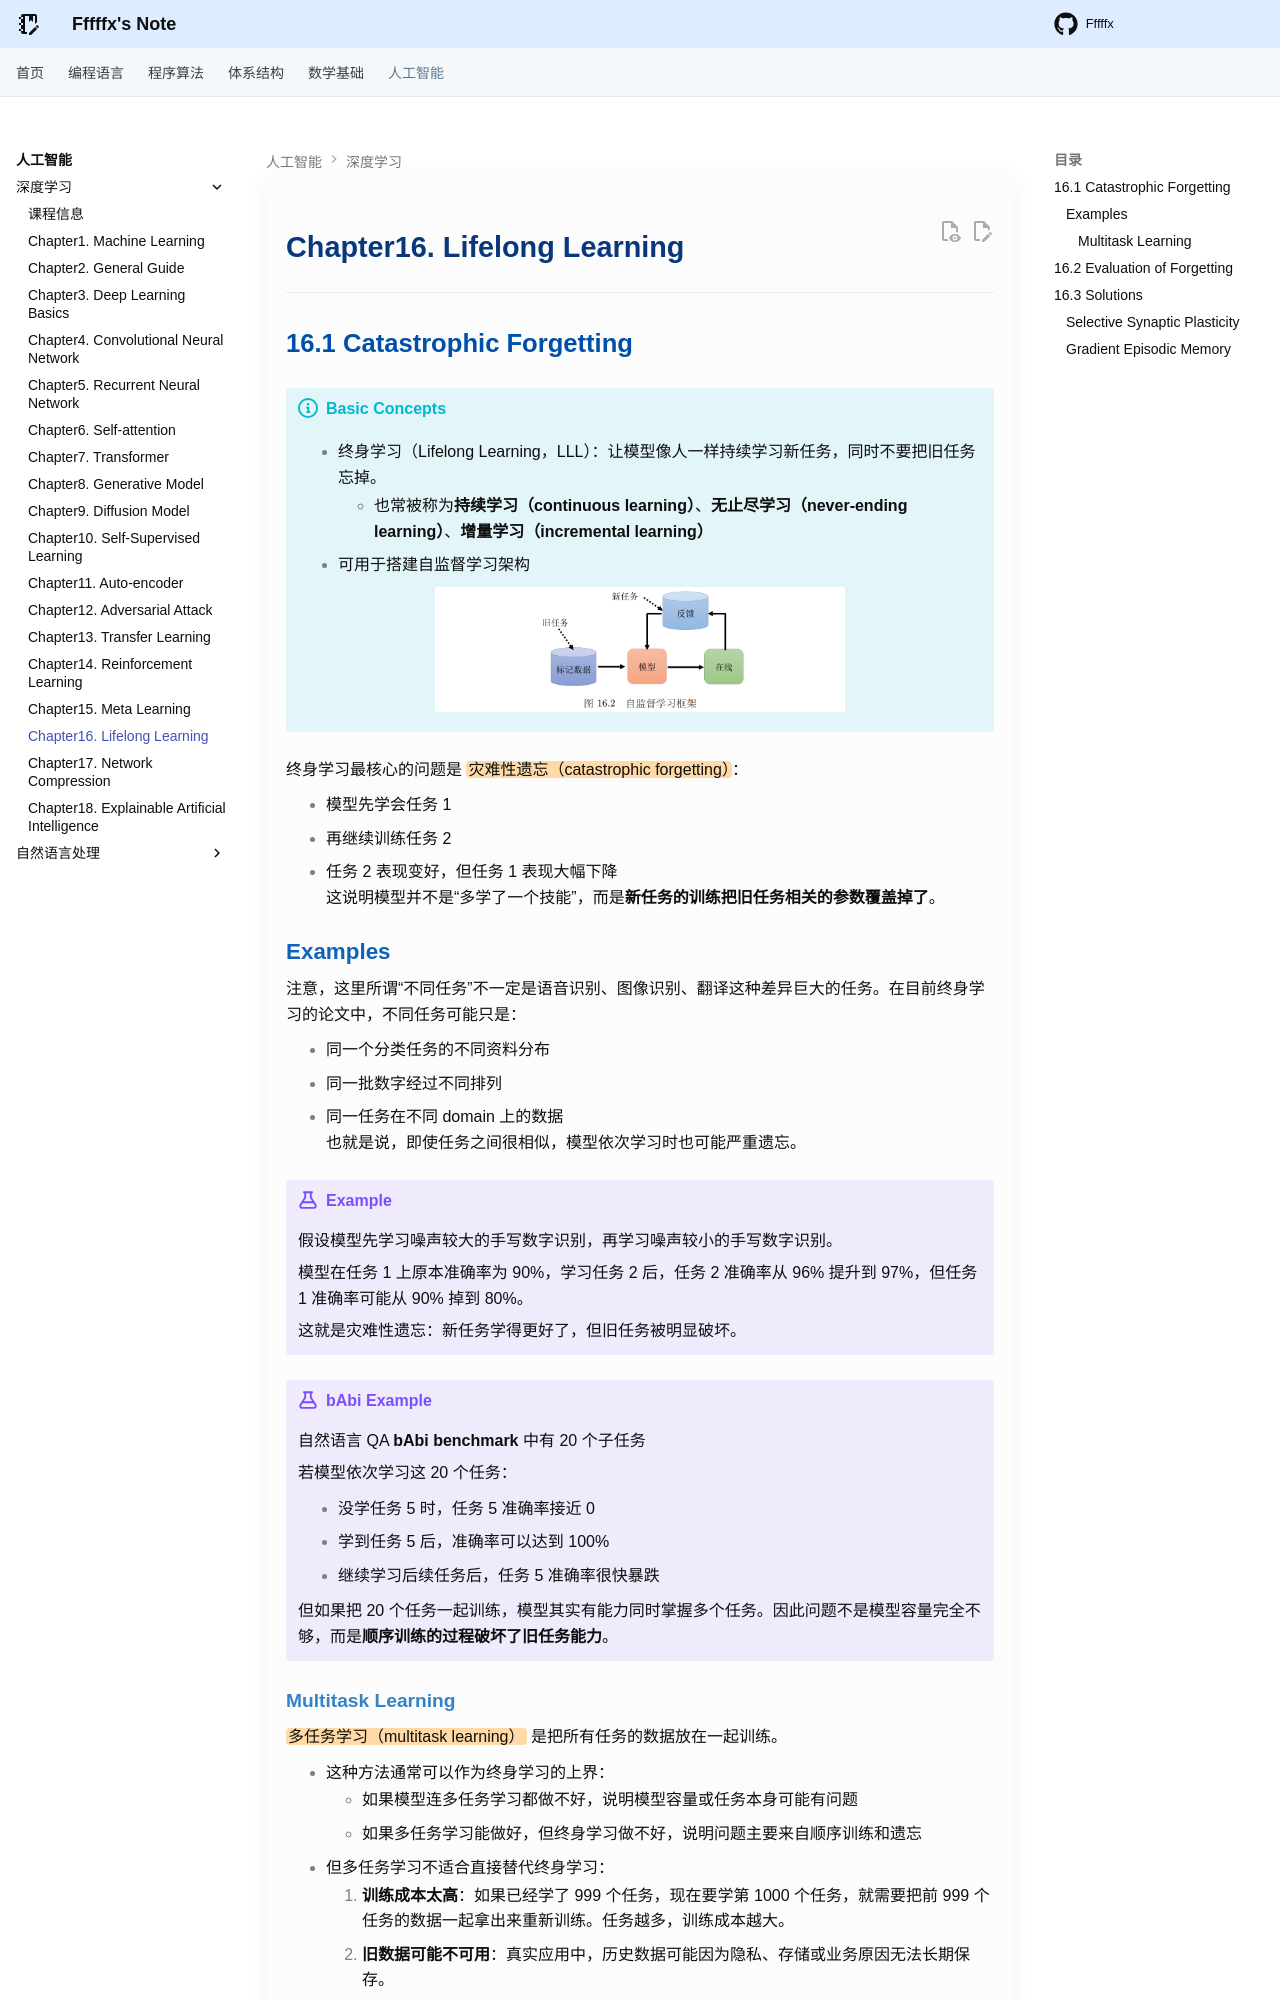

repository: Fffffx0618/PsyBlog · page: AI/DeepLearning/Chapter16.html · generator: mkdocs

# Chapter16. Lifelong Learning

---

## 16.1 Catastrophic Forgetting

!!! info "Basic Concepts"

    - 终身学习（Lifelong Learning，LLL）：让模型像人一样持续学习新任务，同时不要把旧任务忘掉。
        - 也常被称为**持续学习（continuous learning）**、**无止尽学习（never-ending learning）**、**增量学习（incremental learning）**
    - 可用于搭建自监督学习架构

    <div style="text-align: center"><img src="images/image-169.png" width="60%"></div>

终身学习最核心的问题是 ==灾难性遗忘（catastrophic forgetting）==：

- 模型先学会任务 1
- 再继续训练任务 2
- 任务 2 表现变好，但任务 1 表现大幅下降
这说明模型并不是“多学了一个技能”，而是**新任务的训练把旧任务相关的参数覆盖掉了**。

### Examples

注意，这里所谓“不同任务”不一定是语音识别、图像识别、翻译这种差异巨大的任务。在目前终身学习的论文中，不同任务可能只是：

- 同一个分类任务的不同资料分布
- 同一批数字经过不同排列
- 同一任务在不同 domain 上的数据
也就是说，即使任务之间很相似，模型依次学习时也可能严重遗忘。

!!! example

    假设模型先学习噪声较大的手写数字识别，再学习噪声较小的手写数字识别。

    模型在任务 1 上原本准确率为 90%，学习任务 2 后，任务 2 准确率从 96% 提升到 97%，但任务 1 准确率可能从 90% 掉到 80%。

    这就是灾难性遗忘：新任务学得更好了，但旧任务被明显破坏。

!!! example "bAbi Example"

    自然语言 QA **bAbi benchmark** 中有 20 个子任务

    若模型依次学习这 20 个任务：

    - 没学任务 5 时，任务 5 准确率接近 0
    - 学到任务 5 后，准确率可以达到 100%
    - 继续学习后续任务后，任务 5 准确率很快暴跌

    但如果把 20 个任务一起训练，模型其实有能力同时掌握多个任务。因此问题不是模型容量完全不够，而是**顺序训练的过程破坏了旧任务能力**。
